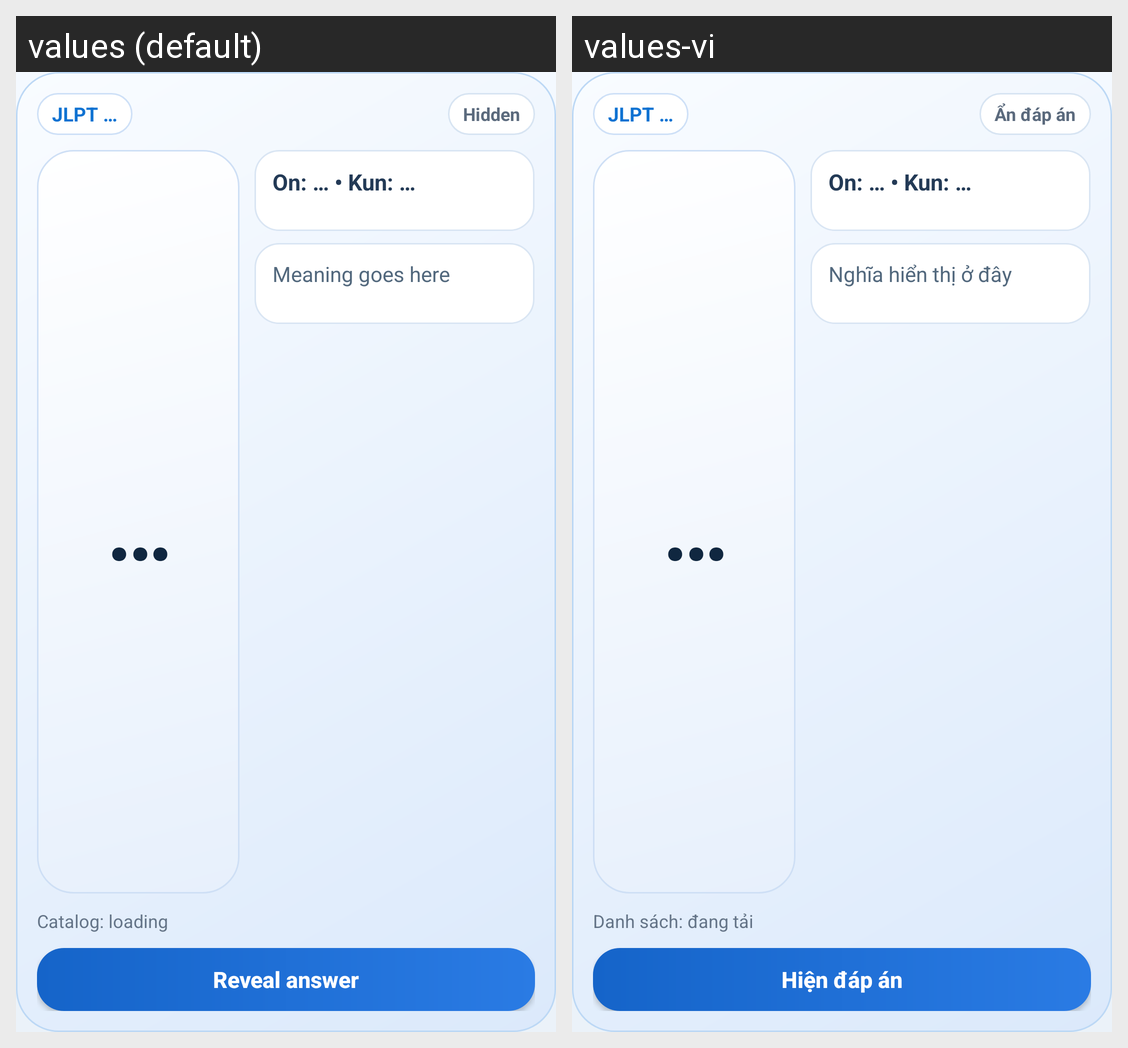

For this localized Android screen grid, give each drawn string resource with its value in every locale shown.
Android screen res/layout/widget_kanji_expanded.xml rendered under 2 locales, left to right: values (default), values-vi. Device: Nexus 5 (rendered at 1080×1920; each locale shown at half size, 540×960, under a caption strip naming it); theme Theme.KanjiWidget.
Strings drawn on this screen, with the default value and each locale's value (text and hints the layout hard-codes, and strings that could not be matched under every locale, appear in the picture but are not listed):

jlpt_placeholder
  values: JLPT …
  values-vi: JLPT …

widget_state_hidden
  values: Hidden
  values-vi: Ẩn đáp án

widget_placeholder_kanji
  values: …
  values-vi: …

widget_placeholder_reading
  values: On: … • Kun: …
  values-vi: On: … • Kun: …

widget_placeholder_meaning
  values: Meaning goes here
  values-vi: Nghĩa hiển thị ở đây

widget_meta_catalog_loading
  values: Catalog: loading
  values-vi: Danh sách: đang tải

widget_action_reveal
  values: Reveal answer
  values-vi: Hiện đáp án
